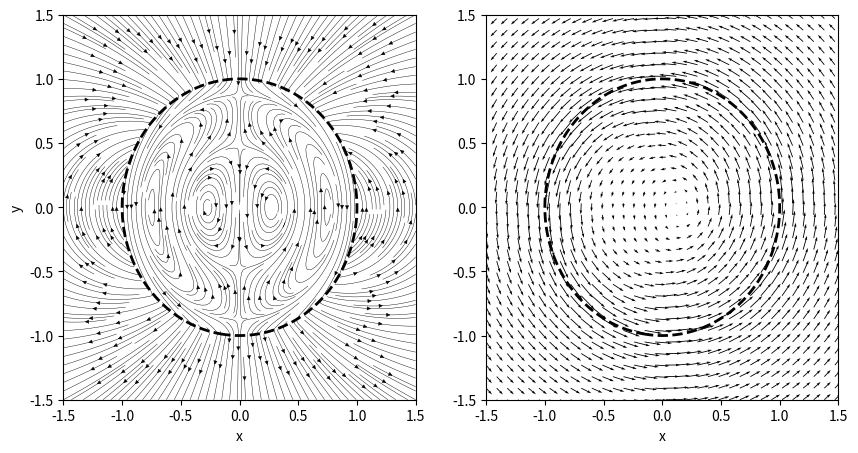

The matplotlib source for this figure:
import numpy as np
import matplotlib.pyplot as plt 
import scipy
from scipy import optimize
from scipy import special

icase = 2 

#=========================================================================
# BOUNDED VORTEX (Couette)
#=========================================================================

if icase == 1: # Bounded
  nmax = 201
  R = 1.0
  xmax = R + 0.5 
  ymax = R + 0.5 
  k = 1.0 #2.0*np.pi# 1.0
  t = 0.0
  z = 0.0
  w0 = 1.0
  Omega = 1.0
  iretro = 0

# Bounded flow

#  m = 0
#  alpha = 3.8317
# alpha = 7.0156

#  m = 1
#  alpha = 4.5590875
#  dr = 0.1

#  alpha = 7.7675125 
#  alpha = 10.935375 
#  dr = 0.2

# Retrograde modes

  iretro = 1
  m = 1
  k = 1.2
  alpha = 2.87207143
#  alpha = 6.09514286
#  alpha =9.26721429
  dr = 0.2

#  m = 2
#  alpha = 5.5794375 
#  alpha  = 8.86875
#   alpha = 12.074625
#  dr = 0.1

#  m = 4
#  alpha =  7.828875
#  alpha = 11.306625
#  alpha = 14.61525
#  dr = 0.1

# -------------------
# Done with settings
# -------------------

  beta = alpha/R

  x = np.linspace(-xmax,xmax,nmax) 
  y = np.linspace(-ymax,ymax,nmax)

  X,Y = np.meshgrid(x,y)

  XX = X * np.cos(np.pi) + Y * np.sin(np.pi)
  YY = X * np.sin(np.pi) + Y * np.cos(np.pi)

  THETA =  np.pi + np.arctan2(YY,XX)

  RR = np.sqrt(X**2 + Y**2)

# Calculate frequencies and velocities

  g = 2.0 * Omega / (np.sqrt(alpha**2 / (R*k)**2 + 1.0))

  if (iretro == 1):
    g = -2.0 * Omega / (np.sqrt(alpha**2 / (R*k)**2 + 1.0))
  
  omega = g + m*Omega
  print(g, omega)
 
  Jm  = scipy.special.jv (m, beta* RR)
  Jpr = scipy.special.jvp(m, beta*RR)

  u = -w0 * g * (g*beta*Jpr - 2.0*m*Omega/RR * Jm) / (k * (4.0 * Omega**2 - g**2)) * np.sin(k*z + m*THETA - omega*t)
  V = Omega * RR

  vv = Omega*RR + w0 * g * (2.0*Omega * beta * Jpr - m*g/RR * Jm) / (k * (4.0 * Omega**2 - g**2)) * np.cos(k*z + m*THETA - omega*t)
  v =  w0 * g * (2.0*Omega * beta * Jpr - m*g/RR * Jm) / (k * (4.0 * Omega**2 - g**2)) * np.cos(k*z + m*THETA - omega*t)

  for i in np.arange(nmax):
    for j in np.arange(nmax):
      if (RR[i,j] > R):
        u[i,j] = 0.0
        v[i,j] = 0.0
        vv[i,j] = 0.0

# Displacement of material loop

  Rm = R-dr

  Jpr_R = scipy.special.jvp(m, beta*Rm)
  Jm_R  = scipy.special.jv (m, beta* Rm)
  Kpr_R = scipy.special.kvp(m, k*Rm)
  Km_R  = scipy.special.kv (m, k*Rm)

  bd_scale = 0.5
  nn = 101
  theta = np.linspace(0,2.0*np.pi, nn)
  rpr = -bd_scale * w0/g * (k/beta * Jpr_R - 2.0 * Omega*m*k/(g*beta**2 * Rm) * Jm_R) * np.cos(k*z + m*theta - omega*t)

#  d = R + rpr # not needed in polar form

  xpr = rpr*np.cos(theta)
  ypr = rpr*np.sin(theta)

  xr = Rm*np.cos(theta)
  yr = Rm*np.sin(theta)

  xd =  xr + xpr
  yd = yr + ypr

 # Cartesian velocity components (rotated oppositely to the normal sense because of
 # how Python defines the grid)

  uc = np.cos(THETA) * u - np.sin(THETA) * v
  vc = np.sin(THETA) * u + np.cos(THETA) * v

  uuc = np.cos(THETA) * u - np.sin(THETA) * vv
  vvc = np.sin(THETA) * u + np.cos(THETA) * vv

# ---------------------------------------------
# Plot stuff
# ---------------------------------------------

  plt.figure(figsize=(10,5), facecolor = 'w', edgecolor = 'k')

  xstart = 0
  xend = nmax-0
  ystart = 0
  yend = nmax-0
  istride = 4
  jstride = 4

#  CS = plt.contourf(X,Y,THETA, levels=np.linspace(0,6.29, 21)) 
#  plt.colorbar(CS)
  #plt.contour(X,Y,d, levels =[R], colors = 'r' )
#  plt.clabel(CS)

  ax = plt.subplot(1,2,1)
#
#  plt.contourf(X,Y,v)

  plt. contour(X,Y,RR, levels = [R], colors='k', linewidths=2)
#  ax = plt. contour(X,Y,d, levels = [R-dr], colors='r', linewidths=2)
  plt.plot(xd, yd, color='r', linewidth='2.0')

#  plt.quiver(X[xstart:xend:istride, ystart:yend:jstride],
#  Y[xstart:xend:istride, ystart:yend:jstride],
#  uc[xstart:xend:istride, ystart:yend:jstride],
#  vc[xstart:xend:istride, ystart:yend:jstride], scale = 10.0)

  arrowsize=0.6 
  plt.streamplot(X,Y,uc,vc, density=2.5,arrowsize=0.6, linewidth=0.3, color='k')
  plt.xlabel('x')
  plt.xlabel('y')

  # Right panel

  ax = plt.subplot(1,2,2)

  plt. contour(X,Y,RR, levels = [R], colors='k', linewidths=2)
#  plt. contour(X,Y,d, levels = [R-dr], colors='r', linewidths=2)  
#  plt.plot(xd, yd, color='r', linewidth='2.0')

  plt.quiver(X[xstart:xend:istride, ystart:yend:jstride],
  Y[xstart:xend:istride, ystart:yend:jstride],
  uuc[xstart:xend:istride, ystart:yend:jstride],
  vvc[xstart:xend:istride, ystart:yend:jstride], scale = 20.0)
  plt.xlabel('x')

#  plt.streamplot(X,Y,uuc,vvc, density=5.5,arrowsize=0.6, linewidth=0.3, color='k')

  if (m == 1):
    plt.savefig("./vessel_horiz_structure_m1.eps", format = 'eps')
  elif (m == 4):
    plt.savefig("./vessel_horiz_structure_m4.eps", format = 'eps')

  plt.show()

#========================================================================
# PURE RANKINE VORTEX
#========================================================================

elif (icase == 2): # Rankine vortex

  nmax = 201
  R = 1.0
  xmax = R + 0.5
  ymax = R + 0.5
  t = 0.0
  z = 0.0
  w0 = 1.0  # 0.4 for retro if Omega = 1
  rho = 1.0
  Omega = 1.0

# Axisymmetric modes 
# -----------------
#
#  m = 0
#  z = np.pi # 0.0
#  k = 1.0
#  alpha = 2.650875 # Radial modes
#  alpha = 5.642
#  alpha = 8.73325

# ------------------------------
# Spiral modes (m = 1), cograde
# ------------------------------
#
#  m = 1
#  iretro = 0

#  k = 1.0
#  alpha = 3.957875 # fundamental
#  alpha = 7.09156 # second radial
#  alpha = 10.22756 # third radial

#  k = 2.0
#  alpha = 4.11936 # fundamental
#  alpha = 7.20132 # second radial
#  alpha = 10.3089 # third radial
#
# Double spiral modes, cograde
# ---------------------------

#  m = 2
#  k = 1.0
#  alpha = 5.2045
#  alpha = 8.4623
#  alpha =11.653425

# --------------------------------
# Spiral modes (m = 1), retrograde
# --------------------------------

# Countergrade (structureless), m = 1 
# -----------------------------------

#  m = 1
#  iretro = 1
#  k = 0.05
#  alpha = 0.086  # longwave limit displacement mode (not even shear vorticity)

#  k = 1.0
#  alpha = 1.13028 

#  k = 1.07
#  alpha= 1.17312 # structureless / displacement countergrade mode 

#  k = 1.1
#  alpha = 1.19064

# Retrograde modes, m = 1, k = 1.0
# --------------------------------
  m = 1
  iretro = 1
  
#  k = 1.0
#  alpha = 3.99984 # First retrograde mode (first sructured mode)
#  alpha = 7.10508 # Second radial mode
#  alpha = 10.2342 # Third radial mode

  k = 1.1
#  alpha = 4.0242 # First structured retrograde   
  alpha = 7.11852 # Second retrograde
#  alpha = 10.24332  # Third retrograde

# Retrograde double-helical modes (m = 2)
# -------------------------------------
#  iretro = 1
#  m = 2
#  k = 1.1
#  alpha = 1.58712  # structureless (countergrade)
#  alpha = 5.2488   # First strucgured retrograde
#  alpha = 8.48256   # Secodn structureless retrograde

# -------------------------------------------------------------------
# Done with settings
# -------------------------------------------------------------------

  beta = alpha/R

  x = np.linspace(-xmax,xmax,nmax)
  y = np.linspace(-ymax,ymax,nmax)

  X,Y = np.meshgrid(x,y)

  XX = X * np.cos(np.pi) + Y * np.sin(np.pi)
  YY = X * np.sin(np.pi) + Y * np.cos(np.pi)

  THETA =  np.pi + np.arctan2(YY,XX)

  RR = np.sqrt(X**2 + Y**2)

  # Intrinsic freq

  g = 2.0 * Omega / (np.sqrt(alpha**2 / (R*k)**2 + 1.0))

  # Modify for retrograde and unstable modes
 
  if (iretro == 1):
    g = -2.0 * Omega / (np.sqrt(alpha**2 / (R*k)**2 + 1.0))

  omega = g + m*Omega

  Jm  = scipy.special.jv (m, beta* RR)
  Jpr = scipy.special.jvp(m, beta*RR)

  Km  = scipy.special.kv (m, k*RR)
  Kpr = scipy.special.kvp(m, k*RR)

  u = w0 * g * (g*beta*Jpr - 2.0*m*Omega/RR * Jm)     / (k * (4.0 * Omega**2 - g**2)) * (-np.sin(k*z + m*THETA - omega*t))
  v = w0 * g * (2.0*Omega * beta * Jpr - m*g/RR * Jm) / (k * (4.0 * Omega**2 - g**2)) *   np.cos(k*z + m*THETA - omega*t)
  vv = 0.8*Omega * RR + v 
  ppert = w0 * g*rho/k * Jm * np.cos(k*z + m*THETA - omega*t) 

  if (iretro == 1):
#    vv = Omega * RR + v
    vv = 2.5*Omega * RR + v
  
  w = w0 * Jm * np.cos(k*z + m*THETA - omega*t)

  Jpr_R = scipy.special.jvp(m, beta*R)
  Jm_R  = scipy.special.jv (m, beta* R) 
  Kpr_R = scipy.special.kvp(m, k*R)
  Km_R  = scipy.special.kv (m, k*R)

  # Matching dispacement 

  w1 = - k * w0/(g * beta**2) * (g*beta*Jpr_R - 2.0*m*Omega/R * Jm_R) / Kpr_R
  print(w1)

  # calculate material boundary displacement
 
  nn = 101
  theta = np.linspace(0,2.0*np.pi, nn)

  rpr = w0/g * Kpr_R/Km_R * Jm_R * np.cos(k*z + m*theta - omega*t)

  xpr = rpr*np.cos(theta)
  ypr = rpr*np.sin(theta) 

  xr = R*np.cos(theta)
  yr = R*np.sin(theta)  

  dx =  xr + xpr
  dy = yr + ypr

  w1 = w0 * Jm_R/Km_R
  
  print(w1)

  for i in np.arange(nmax):
    for j in np.arange(nmax):
      if (RR[i,j] > R):
        u[i,j] = w1 *  Kpr[i,j] *  np.sin(k*z + m*THETA[i,j] - omega*t)
        v[i,j] = m*w1/(k*RR[i,j]) * Km[i,j] * np.cos(k*z + m*THETA[i,j] - omega*t)
        w[i,j] = w1 * Km[i,j] * np.cos(k*z + m*THETA[i,j] - omega*t)       
        vv[i,j]  = 0.8 * Omega* R**2/RR[i,j] + v[i,j]
        ppert[i,j] = w1 * g * rho/k * Km[i,j] * np.cos(k*z + m*THETA[i,j] - omega*t)
        if (iretro == 1):
#          vv [i,j]  = Omega* R**2/RR[i,j] + v[i,j]     
          vv [i,j]  = 2.5 * Omega* R**2/RR[i,j] + v[i,j]

  # v' and v discontinuous at r = R
  # plt.plot(XX[101,:], vv[101,:])
  # plt.show()

  uc = np.cos(THETA) * u - np.sin(THETA) * v
  vc = np.sin(THETA) * u + np.cos(THETA) * v

  uuc = np.cos(THETA) * u - np.sin(THETA) * vv
  vvc = np.sin(THETA) * u + np.cos(THETA) * vv

# -----------------
# Plot fields
# -----------------

  plt.figure(figsize=(10,5), facecolor = 'w', edgecolor = 'k')

  xstart = 0
  xend = nmax-0
  ystart = 0
  yend = nmax-0
  istride = 4
  jstride = 4

#----------------------------------------------
# Left panel
#----------------------------------------------

  ax = plt.subplot(1,2,1)
  
  plt.contour(X,Y,RR, levels = [R], colors='k', linestyles='dashed', linewidths=2)
 # plt.contour(X,Y,d, levels = [R], colors='r', linewidths=2)
#  plt.plot(dx,dy, color='r', linewidth = 2)  # Displacement field
  plt.streamplot(X,Y,uc,vc, density=3.0,arrowsize=0.6, linewidth=0.3, color='k')


#  levs = np.linspace(-0.4, 0.4, 17)
#  plt.contourf(X,Y,ppert, levels=levs, cmap='BrBG_r')

  plt.xlim(-1.5, 1.5)
  plt.xlabel('x')
  plt.ylabel('y')


 # plt.quiver(X[xstart:xend:istride, ystart:yend:jstride],
 # Y[xstart:xend:istride, ystart:yend:jstride],
 # uc[xstart:xend:istride, ystart:yend:jstride],
 # vc[xstart:xend:istride, ystart:yend:jstride], scale = 50.0)

# arrowsize=0.6 
#  if (iunst != 1):
#    f = 1
 #   plt.streamplot(X,Y,uc,vc, density=2.0,arrowsize=0.6, linewidth=0.3, color='k')
 #   plt.xlabel('x')
 #   plt.ylabel('y')
#  elif (iunst == 1):
#    plt.streamplot(X,Y,uc,vc, density=3.0,arrowsize=0.6, linewidth=0.3, color='k')
#    plt.xlabel('x')
#    plt.ylabel('y')

#----------------------------------------------
# Right panel
#----------------------------------------------

  ax = plt.subplot(1,2,2)

  plt.contour(X,Y,RR, levels = [R], colors='k', linestyles='dashed', linewidths=2)
#  plt.contour(X,Y,d, levels = [R], colors='r', linewidths=2)
  
#  plt.plot(xr,yr, color='k', linestyle='dashed', linewidth = 2)
#  plt.plot(dx,dy, color='r', linewidth = 2)

  sc = 20.0
  if (iretro == 1):
    sc = 50.0
    istride = 6
    jstride = 6


  plt.quiver(X[xstart:xend:istride, ystart:yend:jstride],
  Y[xstart:xend:istride, ystart:yend:jstride],
  uuc[xstart:xend:istride, ystart:yend:jstride],
  vvc[xstart:xend:istride, ystart:yend:jstride], scale = sc)
  plt.xlabel('x')
# arrowsize=0.6 
#  plt.streamplot(X,Y,uuc,vvc, density=2.0,arrowsize=0.6, linewidth=0.3, color='k')

  plt.savefig("./rankine_pure_horiz_structure_m1_third.eps", format = 'eps')

  plt.show()

#========================================================================
# LOISELEUX: Stable modes (Ranking vortex with swirling core)
#========================================================================

elif (icase == 3): # Rankine vortex

  nmax = 201
  rho = 1.0
  R = 1.0
  xmax = R + 0.5
  ymax = R + 0.5
  t = 0.0
  z = 0.0
  w0 = 1.0
  Omega = 1.0

# Stable retrograde spiral modes, m = 1

  m = 1
  W = 1.0
  
# k = 1.1
#--------

  k = 1.1 

# structureless:
#  gg = -1.8387840638293542  # These are all core intrinsic frequencies!
#  alpha = 0.4706117652941324

#  gg = -0.5215371946925622
#  alpha = 4.07235180879522 

  gg = -0.2646140266178536
  alpha = 8.240906022650567

# k = 2.2
#---------

#  k = 2.2

#  alpha = 0.19272981824545615  
#  gg = -1.9923693514076495

#  alpha = 4.8543213580339515 
#  gg = -0.8255808155862709
 
#  alpha = 8.58086452161304
#  gg = -0.49670373994524386

# -------------------
# Done with settings
# -------------------

  beta = alpha/R

  x = np.linspace(-xmax,xmax,nmax)
  y = np.linspace(-ymax,ymax,nmax)

  X,Y = np.meshgrid(x,y)

  XX = X * np.cos(np.pi) + Y * np.sin(np.pi)
  YY = X * np.sin(np.pi) + Y * np.cos(np.pi)

  THETA =  np.pi + np.arctan2(YY,XX)

  RR = np.sqrt(X**2 + Y**2)

  # Intrinsic frequency

  g1 = gg
  omega = g1 + m*Omega + W*k

  Jm  = scipy.special.jv (m, beta* RR)
  Jpr = scipy.special.jvp(m, beta*RR)

  Km  = scipy.special.kv (m, k*RR)
  Kpr = scipy.special.kvp(m, k*RR)

  u = w0 * g1 * (g1*beta*Jpr - 2.0*m*Omega/RR * Jm)     / (k * (4.0 * Omega**2 - g1**2)) * (-np.sin(k*z + m*THETA - omega*t))
  v = w0 * g1 * (2.0*Omega * beta * Jpr - m*g1/RR * Jm) / (k * (4.0 * Omega**2 - g1**2)) *   np.cos(k*z + m*THETA - omega*t)
  vv = Omega * RR + v 
  ppert = w0 * g1*rho/k * Jm * np.cos(k*z + m*THETA - omega*t) 

  vv = Omega * RR + v

  w = w0 * Jm * np.cos(k*z + m*THETA - omega*t)

  Jpr_R = scipy.special.jvp(m, beta*R)
  Jm_R  = scipy.special.jv (m, beta* R) 
  Kpr_R = scipy.special.kvp(m, k*R)
  Km_R  = scipy.special.kv (m, k*R)

  # From kinematic BC

  g2 = g1 + W*k  
  w1 = - k * w0 *g2/(g1**2 * beta**2) * (g1*beta*Jpr_R - 2.0*m*Omega/R * Jm_R) / Kpr_R
  print(w1)

  # From dynamic BC
  w1 = w0 * g1/g2 * Jm_R/Km_R
  print(w1)

  # calculate material boundary displacement
 
  nn = 101
  theta = np.linspace(0,2.0*np.pi, nn)

  rpr = w1/g2*Kpr_R * np.cos(k*z + m*theta - omega*t)

  xpr = rpr*np.cos(theta)
  ypr = rpr*np.sin(theta) 

  xr = R*np.cos(theta)
  yr = R*np.sin(theta)  

  dx =  xr + xpr
  dy = yr + ypr

#  CS=plt.contour(X, Y, RR, levels=[R])
#  plt.plot(theta,rpr)
#  plt.clabel(CS)
#  plt.show()
#  quit()

 # Assign values vor vortex periphery 

  for i in np.arange(nmax):
    for j in np.arange(nmax):
      if (RR[i,j] > R):
        u[i,j] = w1 *  Kpr[i,j] *  np.sin(k*z + m*THETA[i,j] - omega*t)
        v[i,j] = m*w1/(k*RR[i,j]) * Km[i,j] * np.cos(k*z + m*THETA[i,j] - omega*t)
        w[i,j] = w1 * Km[i,j] * np.cos(k*z + m*THETA[i,j] - omega*t)       
        vv[i,j]  = Omega* R**2/RR[i,j] + v[i,j]
        ppert[i,j] = w1 * g2 * rho/k * Km[i,j] * np.cos(k*z + m*THETA[i,j] - omega*t)

#  plt.plot(XX[101,:], ppert[101,:])
#  plt.show()


#  plt.plot(YY[:,101], ppert[:,101])
#  plt.show()
#  quit()

 # for i in np.arange(0,nmax):
 #   print(XX[101,i], ppert[101, i])
 # quit()

  uc = np.cos(THETA) * u - np.sin(THETA) * v
  vc = np.sin(THETA) * u + np.cos(THETA) * v

  uuc = np.cos(THETA) * u - np.sin(THETA) * vv
  vvc = np.sin(THETA) * u + np.cos(THETA) * vv

# -----------------
# Plot fields
# -----------------

  plt.figure(figsize=(10,5), facecolor = 'w', edgecolor = 'k')

  xstart = 0
  xend = nmax-0
  ystart = 0
  yend = nmax-0
  istride = 6
  jstride = 6

#------------------------------------
# Left panel
#------------------------------------

  ax = plt.subplot(1,2,1)
  
  plt.contour(X,Y,RR, levels = [R], colors='k', linestyles='dashed', linewidths=2)
 # plt.contour(X,Y,d, levels = [R], colors='r', linewidths=2)
#  plt.plot(dx,dy, color='r', linewidth = 2)  # Displacement field
  plt.streamplot(X,Y,uc,vc, density=3.0,arrowsize=0.6, linewidth=0.3, color='k')

  plt.xlim(-1.5, 1.5)
  plt.xlabel('x')
  plt.ylabel('y')


 # plt.quiver(X[xstart:xend:istride, ystart:yend:jstride],
 # Y[xstart:xend:istride, ystart:yend:jstride],
 # uc[xstart:xend:istride, ystart:yend:jstride],
 # vc[xstart:xend:istride, ystart:yend:jstride], scale = 50.0)

#------------------------------------
# Right panel
#------------------------------------

  ax = plt.subplot(1,2,2)

  plt.contour(X,Y,RR, levels = [R], colors='k', linestyles='dashed', linewidths=2)
#  plt.contour(X,Y,d, levels = [R], colors='r', linewidths=2)
  
#  plt.plot(xr,yr, color='k', linestyle='dashed', linewidth = 2)
#  plt.plot(dx,dy, color='r', linewidth = 2)

  sc = 20
  plt.quiver(X[xstart:xend:istride, ystart:yend:jstride],
  Y[xstart:xend:istride, ystart:yend:jstride],
  uuc[xstart:xend:istride, ystart:yend:jstride],
  vvc[xstart:xend:istride, ystart:yend:jstride], scale = sc)
  plt.xlabel('x')
# arrowsize=0.6 
#  plt.streamplot(X,Y,uuc,vvc, density=2.0,arrowsize=0.6, linewidth=0.3, color='k')

  if (m == 1):
    plt.savefig("./rankine_pure_horiz_structure_m1_fundamental.eps", format = 'eps')
  elif (m == 2):
    plt.savefig("./rankine_pure_horiz_structure_m2_fundamental.eps", format = 'eps')

  plt.show()

#=======================================================================================
# UNSTABLE MODES SWIRLING-CORE RANKINE VORTEX (LOISELEUX)
#=======================================================================================

elif (icase == 4): # Rankine vortex

  nmax = 201
  R = 1.0
  xmax = R + 0.5
  ymax = R + 0.5
  rho = 1.0
  p0 = 100000.0
  t = 0.0
  z = 0.0
  w0 = 0.22
  W = 1.0
  Omega = 1.0
  ampl = 1.0

  m = 1

# Unstable modes

  k = 1.1
  omega = 1.8439990700321944 + 0.1449115402624638j

# Unstable, k = 2.2

#  k = 2.16723 
#  omega = 2.389383328779293 + 0.5114843452090718j

# Unstable, k = 3 (no resonance here)
#  k = 3.0
#  omega = 2.691177684069123 + 0.9381911087689195j

# -------------------
# Done with settings
# -------------------

  x = np.linspace(-xmax,xmax,nmax)
  y = np.linspace(-ymax,ymax,nmax)

  X,Y = np.meshgrid(x,y)

  XX = X * np.cos(np.pi) + Y * np.sin(np.pi)
  YY = X * np.sin(np.pi) + Y * np.cos(np.pi)

  THETA =  np.pi + np.arctan2(YY,XX)

  RR = np.sqrt(X**2 + Y**2)

  # Intrinsic freq

  g1 = omega - m*Omega - W*k
  g2 = omega - m*Omega
  
  g1r = g1.real
  g1i = g1.imag

  g2r = g2.real
  g2i = g2.imag

  omegar = omega.real
  omegai = omega.imag

  beta = k * np.sqrt(4.0*Omega**2/g1**2 - 1.0)

  betar = beta.real
  betai = beta.imag

  Jm  = scipy.special.jv (m, beta* RR)
  Jpr = scipy.special.jvp(m, beta*RR)

  Km  = scipy.special.kv (m, k*RR)
  Kpr = scipy.special.kvp(m, k*RR)

  argu = k*z + m*THETA - omega*t
  wave = np.exp(argu*1j)

#  u = 1j * w0 * k / (g1 * beta**2) * (g1*beta*Jpr - 2.0*m*Omega / RR * Jm) * wave
#  u = 1j * w0 * k/beta * (Jpr - 2.0*m*Omega / (RR*g1*beta) * Jm * wave
  u = 1j * w0 * (k/beta * Jpr - k/(beta**2 * g1) * 2.0 * Omega * m / RR * Jm) * wave  
  v = w0 * k / (g1 * beta**2) * (2.0*Omega*beta*Jpr - (m*g1/RR)*Jm) * wave

#  u = -(w0 * k/beta_sq * betar * Jpr - w0 * 2.0*Omega*m*k / (RR*g))
  #w0 * g * (g*beta*Jpr - 2.0*m*Omega/RR * Jm)     / (k * (4.0 * Omega**2 - g**2)) * (-np.sin(k*z + m*THETA - omega*t))
#  v = w0 * g * (2.0*Omega * beta * Jpr - m*g/RR * Jm) / (k * (4.0 * Omega**2 - g**2)) *   np.cos(k*z + m*THETA - omega*t)
  vv = Omega * RR + v.real

  pbase = p0 - 0.5*rho*Omega**2*R**2 + 0.5*rho*Omega**2*(RR**2 - R**2)

#  pbase2 = p0 - rho*Omega**2*R**2 + 0.5*rho*Omega**2*RR**2 

  w = w0 * Jm * wave
  ppert = rho*g1/k * w

  Jpr_R = scipy.special.jvp(m, beta*R)
  Jm_R  = scipy.special.jv (m, beta* R) 
  Kpr_R = scipy.special.kvp(m, k*R)
  Km_R  = scipy.special.kv (m, k*R)

  w1 = - k * w0 *g2/(g1**2 * beta**2) * (g1*beta*Jpr_R - 2.0*m*Omega/R * Jm_R) / Kpr_R
  print(w1)

  w1 = w0 * g1/g2 * Jm_R/Km_R
  print(w1)

  # calculate material boundary displacement
  
  nn = 101
  theta = np.linspace(0,2.0*np.pi, nn)

  scalar_argu = 1j*(k*z + m*theta - omega*t)
  scalar_wave = np.exp(scalar_argu)
  rpr_cp = w1/g2*Kpr_R * scalar_wave 

  rpr = 0.2 *  rpr_cp.real

  xpr = rpr*np.cos(theta)
  ypr = rpr*np.sin(theta) 

  xr = R*np.cos(theta)
  yr = R*np.sin(theta)  

  dx =  xr + xpr
  dy = yr + ypr

# Outer region

  for i in np.arange(nmax):
    for j in np.arange(nmax):
      if (RR[i,j] > R):
        u[i,j] = -1j*w1 * Kpr[i,j] * wave[i,j]
        v[i,j] = m*w1/(k*RR[i,j]) * Km[i,j] * wave[i,j]
        w[i,j] = w1 * Km[i,j] * wave[i,j]
        vv[i,j]  = Omega* R**2/RR[i,j] + v.real[i,j]
        ppert[i,j] = rho*g2/k * w[i,j]
        pbase[i,j] = p0 - 0.5*rho*Omega**2 * R**4/RR[i,j]**2

  uc = np.cos(THETA) * u.real - np.sin(THETA) * v.real
  vc = np.sin(THETA) * u.real + np.cos(THETA) * v.real

  p = pbase + ppert.real

#   plot p', P
#  plt.plot(XX[101,:], ppert[101,:])
#  plt.show()
#  quit()


#  plt.plot(YY[:,101], ppert[:,101])
#  plt.show()
#  quit()

#  for i in np.arange(0,nmax):
#    print(XX[101,i], ppert.real[101,i])
#  quit()

  uuc = np.cos(THETA) * u.real - np.sin(THETA) * vv
  vvc = np.sin(THETA) * u.real + np.cos(THETA) * vv

# -----------------
# Plot fields
# -----------------

  plt.figure(figsize=(13,5), facecolor = 'w', edgecolor = 'k')

  xstart = 0
  xend = nmax-0
  ystart = 0
  yend = nmax-0
  istride = 6
  jstride = 6

  # -------------------------------
  # Left panel
  # -------------------------------

  ax = plt.subplot(1,2,1)
  
  plt.contour(X,Y,RR, levels = [R], colors='k', linestyles='dashed', linewidths=2)
#  plt.plot(dx,dy, color='r', linewidth = 2)  # Displacement field

  plt.streamplot(X,Y,uc,vc, density=3.0,arrowsize=0.6, linewidth=0.3, color='k')
  levs = np.linspace(-0.4, 0.4, 17)
  plt.contourf(X,Y,ppert, levels=levs, cmap='BrBG_r')
  plt.colorbar()

  plt.xlim(-1.5, 1.5)
  plt.xlabel('x')
  plt.ylabel('y')

#  plevs = [-0.05, 0.05]
#  plt.contour(X,Y, ppert.real, levels=plevs, linewidths=1.5, colors = 'r')

#  plt.quiver(X[xstart:xend:istride, ystart:yend:jstride],
#  Y[xstart:xend:istride, ystart:yend:jstride],
#  uc[xstart:xend:istride, ystart:yend:jstride],
#  vc[xstart:xend:istride, ystart:yend:jstride], scale = 50.0)

# arrowsize=0.6 
#  if (iunst != 1):
#    f = 1
 #   plt.streamplot(X,Y,uc,vc, density=2.0,arrowsize=0.6, linewidth=0.3, color='k')
 #   plt.xlabel('x')
 #   plt.ylabel('y')
#  elif (iunst == 1):
#    plt.streamplot(X,Y,uc,vc, density=3.0,arrowsize=0.6, linewidth=0.3, color='k')
#    plt.xlabel('x')
#    plt.ylabel('y')

  # -------------------------------
  # Right panel
  # -------------------------------

  ax = plt.subplot(1,2,2)

  plt.contour(X,Y,RR, levels = [R], colors='k', linestyles='dashed', linewidths=2)
  
  levs = np.linspace(-1.1,0, 23)
  plt.contourf(X,Y, p-p0, levels=levs, cmap='Blues_r')
  plt.colorbar() 


  #plt.plot(dx,dy, color='r', linewidth = 2)  # Displacement field
  
#  plt.plot(xr,yr, color='k', linestyle='dashed', linewidth = 2)
#  plt.plot(dx,dy, color='r', linewidth = 2)

  sc = 15.0 

  plt.quiver(X[xstart:xend:istride, ystart:yend:jstride],
  Y[xstart:xend:istride, ystart:yend:jstride],
  uuc[xstart:xend:istride, ystart:yend:jstride],
  vvc[xstart:xend:istride, ystart:yend:jstride], scale = sc)
  plt.xlabel('x')
# arrowsize=0.6 
#  plt.streamplot(X,Y,uuc,vvc, density=2.0,arrowsize=0.6, linewidth=0.3, color='k')

  plt.savefig("./rankine_axial_unstable_structure_m1.eps", format = 'eps')

  plt.show()
  quit()

#=========================================================================
# HOLLOW VORTEX (Rotunno)
#=========================================================================

elif (icase == 5): # Rotunno's cylindrical vortex sheet
 
  W = 1.0
  m = 2
  k = 1.0
  nmax = 201
  R = 1.0
  xmax = R + 0.5
  ymax = R + 0.5
  t = 0.0
  rho = 1.0
  z = 0.0
  w0 = 1.0
  Omega = 1.0
  dr = 0.0
  p0 = 100000.0
  # From rotunno.py

  omega = 0.9086234646938594 + 1.6913247335984338j

  omegar = omega.real
  omegai = omega.imag
  g1 = omega + W*k  # inner (V = Omega = 0; W < 0)
  g2 = omega - m*Omega - W*k

  g1r = g1.real
  g2r =  g2.real

  g1i = omegai
  g2i = omegai

  x = np.linspace(-xmax,xmax,nmax)
  y = np.linspace(-ymax,ymax,nmax)

  X,Y = np.meshgrid(x,y)

  XX = X * np.cos(np.pi) + Y * np.sin(np.pi)
  YY = X * np.sin(np.pi) + Y * np.cos(np.pi)

  THETA =  np.pi + np.arctan2(YY,XX)

  RR = np.sqrt(X**2 + Y**2)

  Km  = scipy.special.kv (m, k*RR)
  Kpr = scipy.special.kvp(m, k*RR)

  Im  = scipy.special.iv (m, k*RR)
  Ipr = scipy.special.ivp(m, k*RR)

  argu = 1j*(k*z + m*THETA - omega*t)
  wave = np.exp(argu)

#  u = w0 * Ipr * np.sin(k*z + m*THETA - omegar*t)
#  v = w0 * m/(RR * k) * Im * np.cos(k*z + m*THETA - omegar*t)

  u_cp = -1j * w0 *  Ipr * wave
  v_cp = w0 * m/(RR * k) * Im * wave
  w_cp = w0 * Im *wave 

  u = u_cp.real
  v = v_cp.real
  w = w_cp.real

#  ppert = (rho/k)*w0*Im * (g1r*np.cos(k*z + m*THETA - omegar*t) - g1i * np.sin(k*z + m*THETA - omegar*t))

  ppert_cp = w0 * g1 * rho/k*Im * wave
  ppert = ppert_cp.real

  pbase_min = p0 - 0.5 * rho * Omega**2 * R**2 
  pbase = pbase_min + np.zeros(shape=(nmax,nmax))

  vv = np.zeros(shape=(nmax,nmax))
  uu = np.zeros(shape=(nmax,nmax))

  # Boundary displacement

  Kpr_R = scipy.special.kvp(m, k*R)
  Ipr_R = scipy.special.ivp(m, k*R)

  Im_R = scipy.special.iv(m, k*R)
  Km_R = scipy.special.kv(m, k*R)

  # Should be identical for given k, omega
  w1 = w0 * Ipr_R/Kpr_R * g2/g1  # Kinematic
  print(w1, k)
  w1 = w0 * (g1 * Im_R - k*Omega**2*R/g1 * Ipr_R)/(g2 * Km_R)  # Dynamic
  print(w1, k)

  w1r = w1.real
  w1i = w1.imag

  C = w1r*g2r + w1i*g2i
  D = w1i*g2r - w1r*g2i

  nn = 101
  theta = np.linspace(0,2.0*np.pi, nn)
  rpr =  w0 /(g1r**2 + g1i**2) * Ipr_R * (g1r * np.cos(k*z + m*theta - omegar*t) + g1i*np.sin(k*z + m*theta - omegar*t))
  rpr2 =  1.0/(g2r**2 + g2i**2) * Kpr_R * (C * np.cos(k*z + m*theta - omegar*t) - D*np.sin(k*z + m*theta - omegar*t))

#  d = R + rpr # not needed in polar form

  xpr = rpr*np.cos(theta)
  ypr = rpr*np.sin(theta)

  xr = R*np.cos(theta)
  yr = R*np.sin(theta)

  dx =  xr + xpr
  dy = yr + ypr

# test

  xpr2 = rpr2*np.cos(theta)
  ypr2 = rpr2*np.sin(theta)

  dx2 =  xr + xpr2
  dy2 = yr + ypr2
# --

  A = w1r*g2r - w1i*g2i
  B = w1r*g2i + w1i*g2r

  for i in np.arange(nmax):
    for j in np.arange(nmax):
      if (RR[i,j] > R):

        u[i,j] = -1j * w1 * Kpr[i,j] * wave[i,j]
        v[i,j] = w1 * m/(k*RR[i,j]) * Km[i,j] * wave[i,j]
        w[i,j] = w1 * Km[i,j] * wave[i,j] 
        ppert[i,j] = w1 * g2*rho/k * Km[i,j]  * wave[i,j]

#        u[i,j] =  Kpr[i,j] * (w1r* np.sin(k*z + m*THETA[i,j] - omegar*t) + w1i* np.cos(k*z + m*THETA[i,j] - omegar*t))
#        v[i,j] = m/(k*RR[i,j]) * Km[i,j] * (w1r*np.cos(k*z + m*THETA[i,j] - omegar*t) - w1i*np.sin(k*z + m*THETA[i,j] - omegar*t))
#        w[i,j] = Km[i,j] * (w1r*np.cos(k*z + m*THETA[i,j] - omegar*t) - w1i*np.sin(k*z + m*THETA[i,j] - omegar*t))
#        ppert[i,j] = (rho/k)*Km[i,j] *(A*np.cos(k*z + m*THETA[i,j] - omegar*t) - B*np.sin(k*z + m*THETA[i,j] - omegar*t))
        pbase[i,j]  = p0 - rho/2.0 * Omega**2 * R**4/RR[i,j]**2
        vv[i,j]  = Omega* R**2/RR[i,j]  # Just the base state 
 
  p = pbase + ppert.real
 
  plt.plot(YY[:,101], ppert[:,101])
  plt.show()
  quit()

 # Cartesian components

  uc = np.cos(THETA) * u.real - np.sin(THETA) * v.real
  vc = np.sin(THETA) * u.real + np.cos(THETA) * v.real

# Base state

  uuc = np.cos(THETA) * uu - np.sin(THETA) * vv
  vvc = np.sin(THETA) * uu + np.cos(THETA) * vv

# Total

  utc = uuc + uc
  vtc = vvc + vc

# -----------------
# Plot fields
# -----------------

  plt.figure(figsize=(13,5), facecolor = 'w', edgecolor = 'k')

  xstart = 0
  xend = nmax-0
  ystart = 0
  yend = nmax-0
  istride = 6
  jstride = 6

  # --------------------------------------------------  
  # Left panel
  # --------------------------------------------------

  ax = plt.subplot(1,2,1)

  plt. contour(X,Y,RR, levels = [R], linestyles='dashed', colors='k', linewidths=2)
  
  #plt.plot(dx,dy,linewidth='2', color='r') 
  #plt.plot(dx2,dy2,linewidth='1', color='b')

  levs = np.linspace(-0.4, 0.4, 17)
  cs=plt.contourf(X,Y,ppert.real, levels=levs, cmap='BrBG_r')
  plt.colorbar(cs) #, orientation='horizontal')

#  plt.quiver(X[xstart:xend:istride, ystart:yend:jstride],
#  Y[xstart:xend:istride, ystart:yend:jstride],
#  uc[xstart:xend:istride, ystart:yend:jstride],
#  vc[xstart:xend:istride, ystart:yend:jstride],  scale = 10.0)


  arrowsize=0.6 
  plt.streamplot(X,Y,uc,vc, density=2.0,arrowsize=0.6, linewidth=0.3, color='k')
  plt.xlabel('x (m)')
  plt.ylabel('y (m)')

  # --------------------------------------------------  
  # Right panel
  # --------------------------------------------------

  ax = plt.subplot(1,2,2)

  plt.contour(X,Y,RR, levels = [R], colors='k', linestyles='dashed', linewidths=2)
  plt.plot(dx,dy,linewidth='2', color='r')

  levs = np.linspace(-0.9, 0, 19)
  cs=plt.contourf(X,Y,p-p0, cmap='Blues_r', levels = levs)
  plt.colorbar(cs)

  plt.quiver(X[xstart:xend:istride, ystart:yend:jstride],
  Y[xstart:xend:istride, ystart:yend:jstride],
  utc[xstart:xend:istride, ystart:yend:jstride],
  vtc[xstart:xend:istride, ystart:yend:jstride], scale = 10.0)

# arrowsize=0.6 
#  plt.streamplot(X,Y,uuc,vvc, density=2.0,arrowsize=0.6, linewidth=0.3, color='k')
  plt.xlabel('x (m)')
  
  plt.savefig("./rotunno_m2.eps", format = 'eps')
  plt.show()

# -------------------------------------------------- 
# The End.
# --------------------------------------------------  



